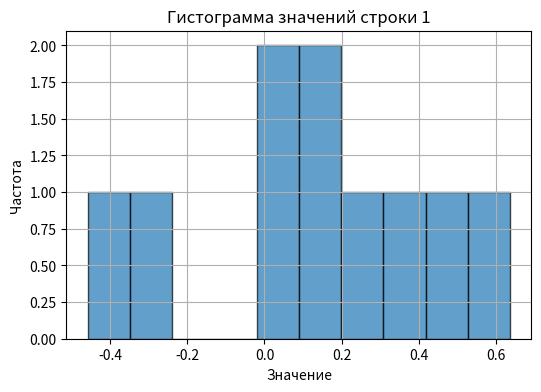
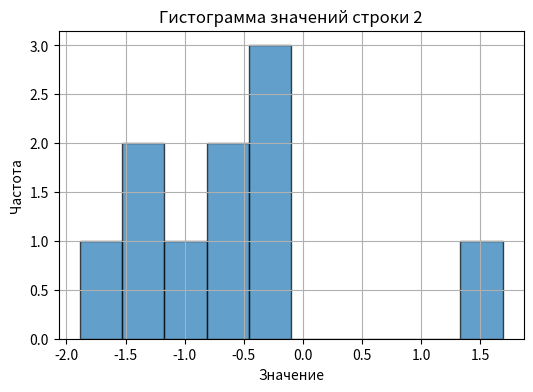
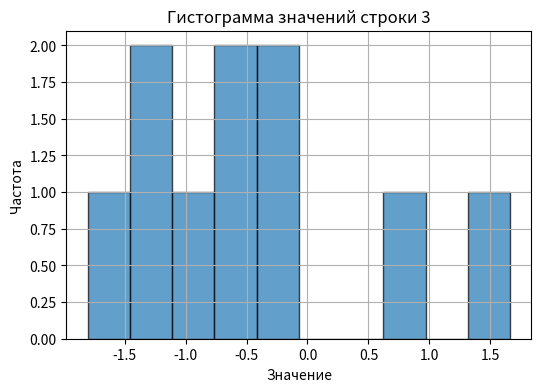
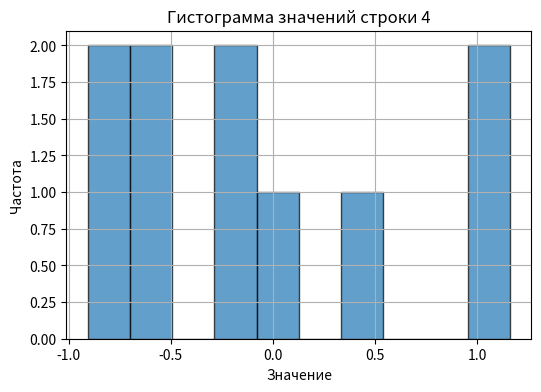
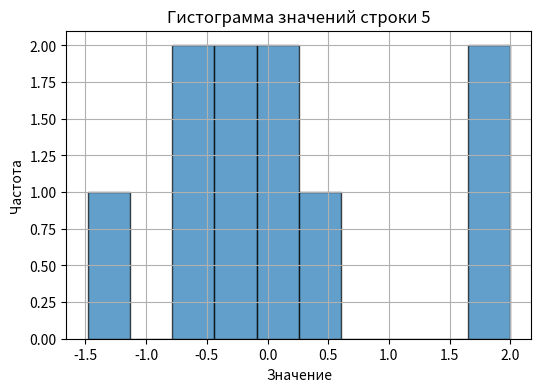

Source code (Python) for these figures, in order:
# import numpy as np
# import matplotlib.pyplot as plt

# def generate_and_analyze_matrix(M: int, N: int):
#     # Заполнение матрицы случайными числами, распределенными по нормальному закону
#     matrix = np.random.normal(size=(M, N))

#     # Вычисление математического ожидания и дисперсии для каждого столбца
#     mean = np.mean(matrix, axis=0)
#     variance = np.var(matrix, axis=0)

#     # Сохранение результатов в файл
#     np.savetxt('matrix.txt', matrix, delimiter=',')
#     np.savetxt('mean.txt', mean, delimiter=',')
#     np.savetxt('variance.txt', variance, delimiter=',')

#     # Построение гистограмм для каждой строки
#     for i in range(M):
#         plt.hist(matrix[i], bins=30, alpha=0.5, label=f'Row {i+1}')
#     plt.legend(loc='upper right')
#     plt.title('Histograms of each row')
#     plt.xlabel('Value')
#     plt.ylabel('Frequency')
#     plt.show()

#     return matrix, mean, variance



# if __name__ == "__main__":
#     # Устанавливаем количество строк и столбцов матрицы
#     M = 10  # Количество строк
#     N = 5   # Количество столбцов

#     # Вызываем функцию и получаем матрицу, математическое ожидание и дисперсию
#     matrix, mean, variance = generate_and_analyze_matrix(M, N)

#     # Выводим результаты
#     print("Matrix:")
#     print(matrix)
#     print("Mean:")
#     print(mean)
#     print("Variance:")
#     print(variance)




import numpy as np
import matplotlib.pyplot as plt

def process_matrix(file_path, output_path, M, N):
    """
    Функция создает матрицу (M, N) со случайными числами, распределенными по нормальному закону,
    считает мат. ожидание и дисперсию для каждого столбца, и строит гистограммы для каждой строки.
    
    :param file_path: путь к файлу для сохранения исходной матрицы.
    :param output_path: путь к файлу для сохранения результатов расчетов.
    :param M: количество строк в матрице.
    :param N: количество столбцов в матрице.
    """
    # Генерация матрицы
    matrix = np.random.randn(M, N)  # Генерация случайных чисел по нормальному закону
    
    # Сохранение матрицы в файл
    np.savetxt(file_path, matrix, fmt='%.5f', header='Generated matrix')
    
    # Вычисление мат. ожидания и дисперсии для каждого столбца
    mean_values = np.mean(matrix, axis=0)
    variance_values = np.var(matrix, axis=0)
    
    # Сохранение результатов в файл
    with open(output_path, 'w') as f:
        f.write("Mat. expectation by columns:\n")
        f.write(", ".join(map(str, mean_values)) + "\n\n")
        f.write("Column variance:\n")
        f.write(", ".join(map(str, variance_values)) + "\n")
    
    # Построение гистограмм для каждой строки
    for i, row in enumerate(matrix):
        plt.figure(figsize=(6, 4))
        plt.hist(row, bins=10, alpha=0.7, edgecolor='black')
        plt.title(f'Гистограмма значений строки {i+1}')
        plt.xlabel('Значение')
        plt.ylabel('Частота')
        plt.grid(True)
        plt.savefig(f'histogram_row_{i+1}.png')
        plt.close()



if __name__ == "__main__":
    # Пример использования
    file_path = 'matrix1.txt'
    output_path = 'results1.txt'
    M, N = 5, 10  # Размер матрицы

    process_matrix(file_path, output_path, M, N)
